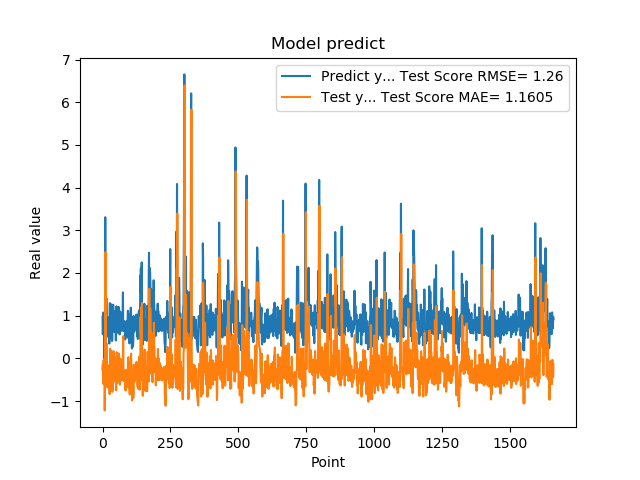

Source data for this figure (header and first rows):
9.743152856830000763e-01, -2.589867869327003858e-01
5.654720067979999154e-01, -1.405640758414412050e-01
7.307389974590000614e-01, -5.928292074655905353e-01
1.074290990829999792e+00, -4.344817228091150119e-01
9.521890282630000035e-01, -3.672549137371074190e-02
9.879170060160000766e-01, -1.519451950843783428e-01
1.011654973029999960e+00, -1.196796966003906698e-01
0.000000000000000000e+00, -9.052222418430637407e-02
7.643579840659999736e-01, -1.218476872899936225e+00
7.788103222849999119e-01, -4.338144015702460332e-01
3.306220054629999794e+00, -3.674849866733825299e-01
1.055441975589999970e+00, 2.488757788698904960e+00
7.543110251430000801e-01, 1.121883056415152180e-01
7.915459871289999283e-01, -3.759066035856137300e-01
1.409499049189999909e+00, -3.538371628517822942e-01
8.875439763070001042e-01, 3.465563227526814449e-01
6.401469707490000660e-01, -2.027525699310306906e-01
5.082880258560000808e-01, -5.149368733524229969e-01
8.640019893649999450e-01, -6.785057218553626202e-01
5.725920200349999822e-01, -2.885335359689595314e-01
8.469420075419999971e-01, -5.920702079830905129e-01
9.181020259860001032e-01, -3.034979774993443180e-01
7.976629734039999420e-01, -2.053493504497811706e-01
9.608020186419998776e-01, -3.362128477455557651e-01
9.555831551549999192e-01, -1.604577510506284277e-01
3.470349907879999862e-01, -1.555950177009907398e-01
9.546210169789999256e-01, -8.376635139862799173e-01
1.293938040730000072e+00, -1.971042287415837035e-01
5.251880288119999962e-01, 2.265718600130169347e-01
4.773890078070000542e-01, -6.169987208064020567e-01
1.275226235389999907e+00, -7.204637233276925956e-01
8.723750114439999814e-01, 1.738465717186169490e-01
8.355640172959999390e-01, -2.286795742516788965e-01
7.321749925609999377e-01, -2.966006606176073146e-01
7.640249729160000225e-01, -4.151733240832790606e-01
4.072830080990000323e-01, -3.862001126451730659e-01
4.752210080619999610e-01, -7.830514317561336757e-01
8.781340122220000488e-01, -7.305553121653648452e-01
7.414129972460000717e-01, -2.748063933867562758e-01
1.258002042770000051e+00, -4.020150493632966282e-01
1.069700956339999953e+00, 1.718131306905225641e-01
7.274609804150000691e-01, -7.081091740128555093e-03
7.892770171170000459e-01, -4.051171478586210184e-01
6.237750053410000550e-01, -3.581481986421641839e-01
6.914690136910000007e-01, -5.396918157066616928e-01
8.557710051540000640e-01, -4.746954398237093198e-01
7.093830108640000187e-01, -2.857561402330022760e-01
1.014547944070000041e+00, -4.394194436696325923e-01
1.115731000900000103e+00, -1.056297360970019222e-01
4.182830154900000208e-01, 2.890121434234377631e-02
1.002280950550000105e+00, -7.479232926691362637e-01
1.218860983849999968e+00, -1.386682757190887405e-01
1.143296003339999922e+00, 1.447723144614291579e-01
6.528189778330000248e-01, 7.359294042028459437e-02
6.746559739110000731e-01, -4.840093590982733063e-01
6.009536385540000802e-01, -4.916355279814266788e-01
6.694570183749999348e-01, -5.727166211312282318e-01
6.538079977039999990e-01, -5.008530804136294146e-01
7.814120054240000224e-01, -5.139002104661829495e-01
1.206303954120000022e+00, -3.718149257386294537e-01
8.469259738919999725e-01, 1.159629821730611271e-01
... 1,599 more rows
